The GitHub repository Hero-Bedirhan/Hububat_Hastalik_Tespit contains a labelled image folder "classification_dataset" with 5 categories: black point, fusarium foot rot, healthy leaf, leaf blight, wheat blast. Examples follow, each with its label.

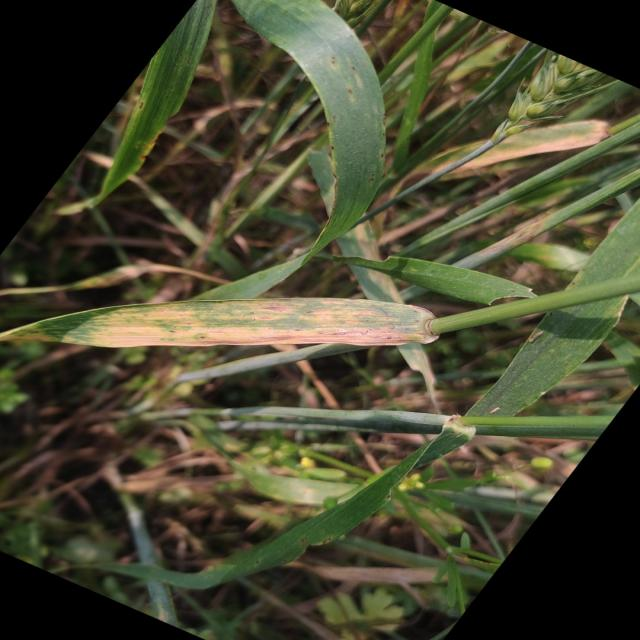
Label: leaf blight

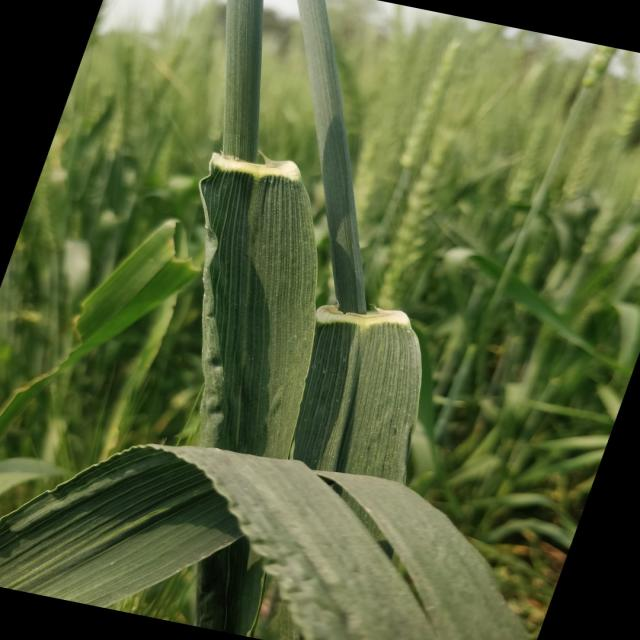
Label: healthy leaf

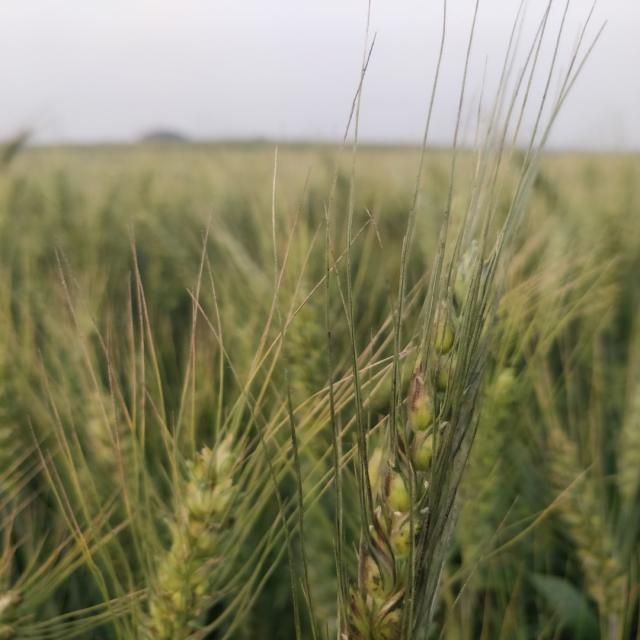
Label: black point

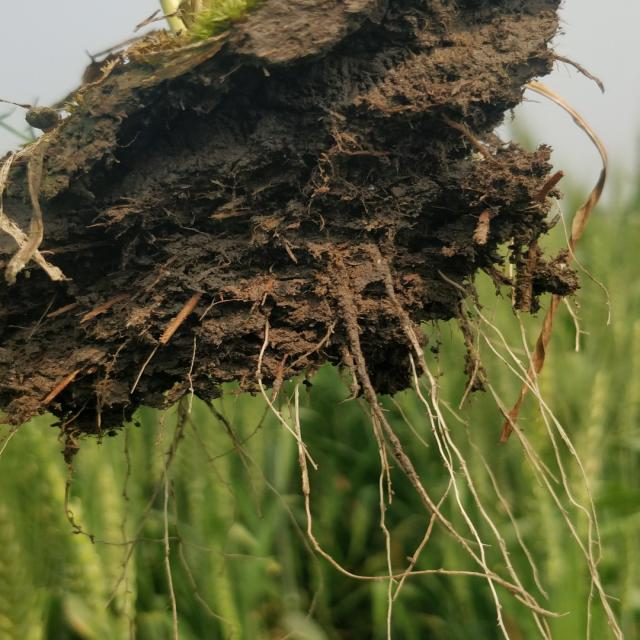
Label: healthy leaf

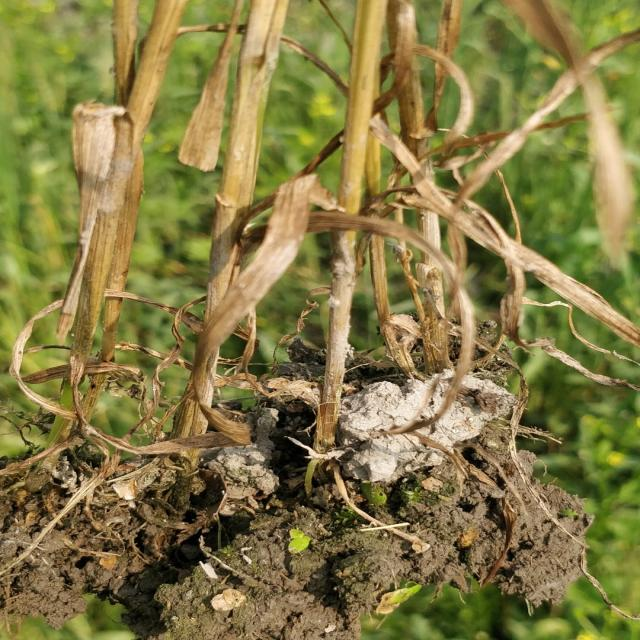
Label: fusarium foot rot

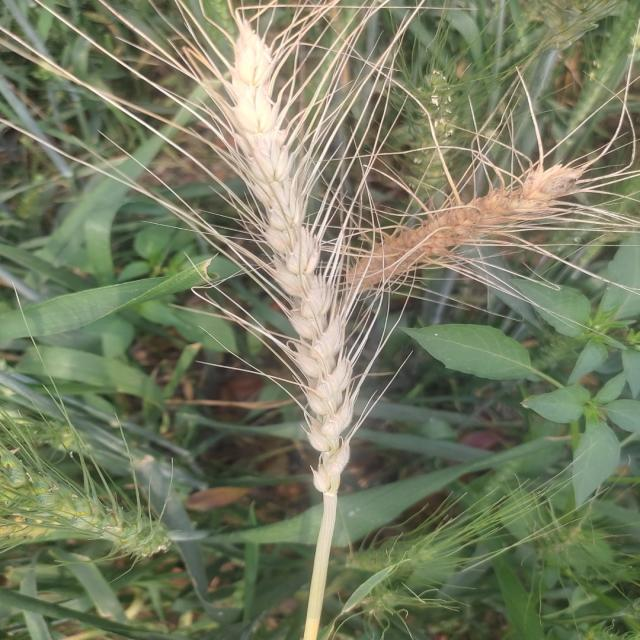
Label: wheat blast
